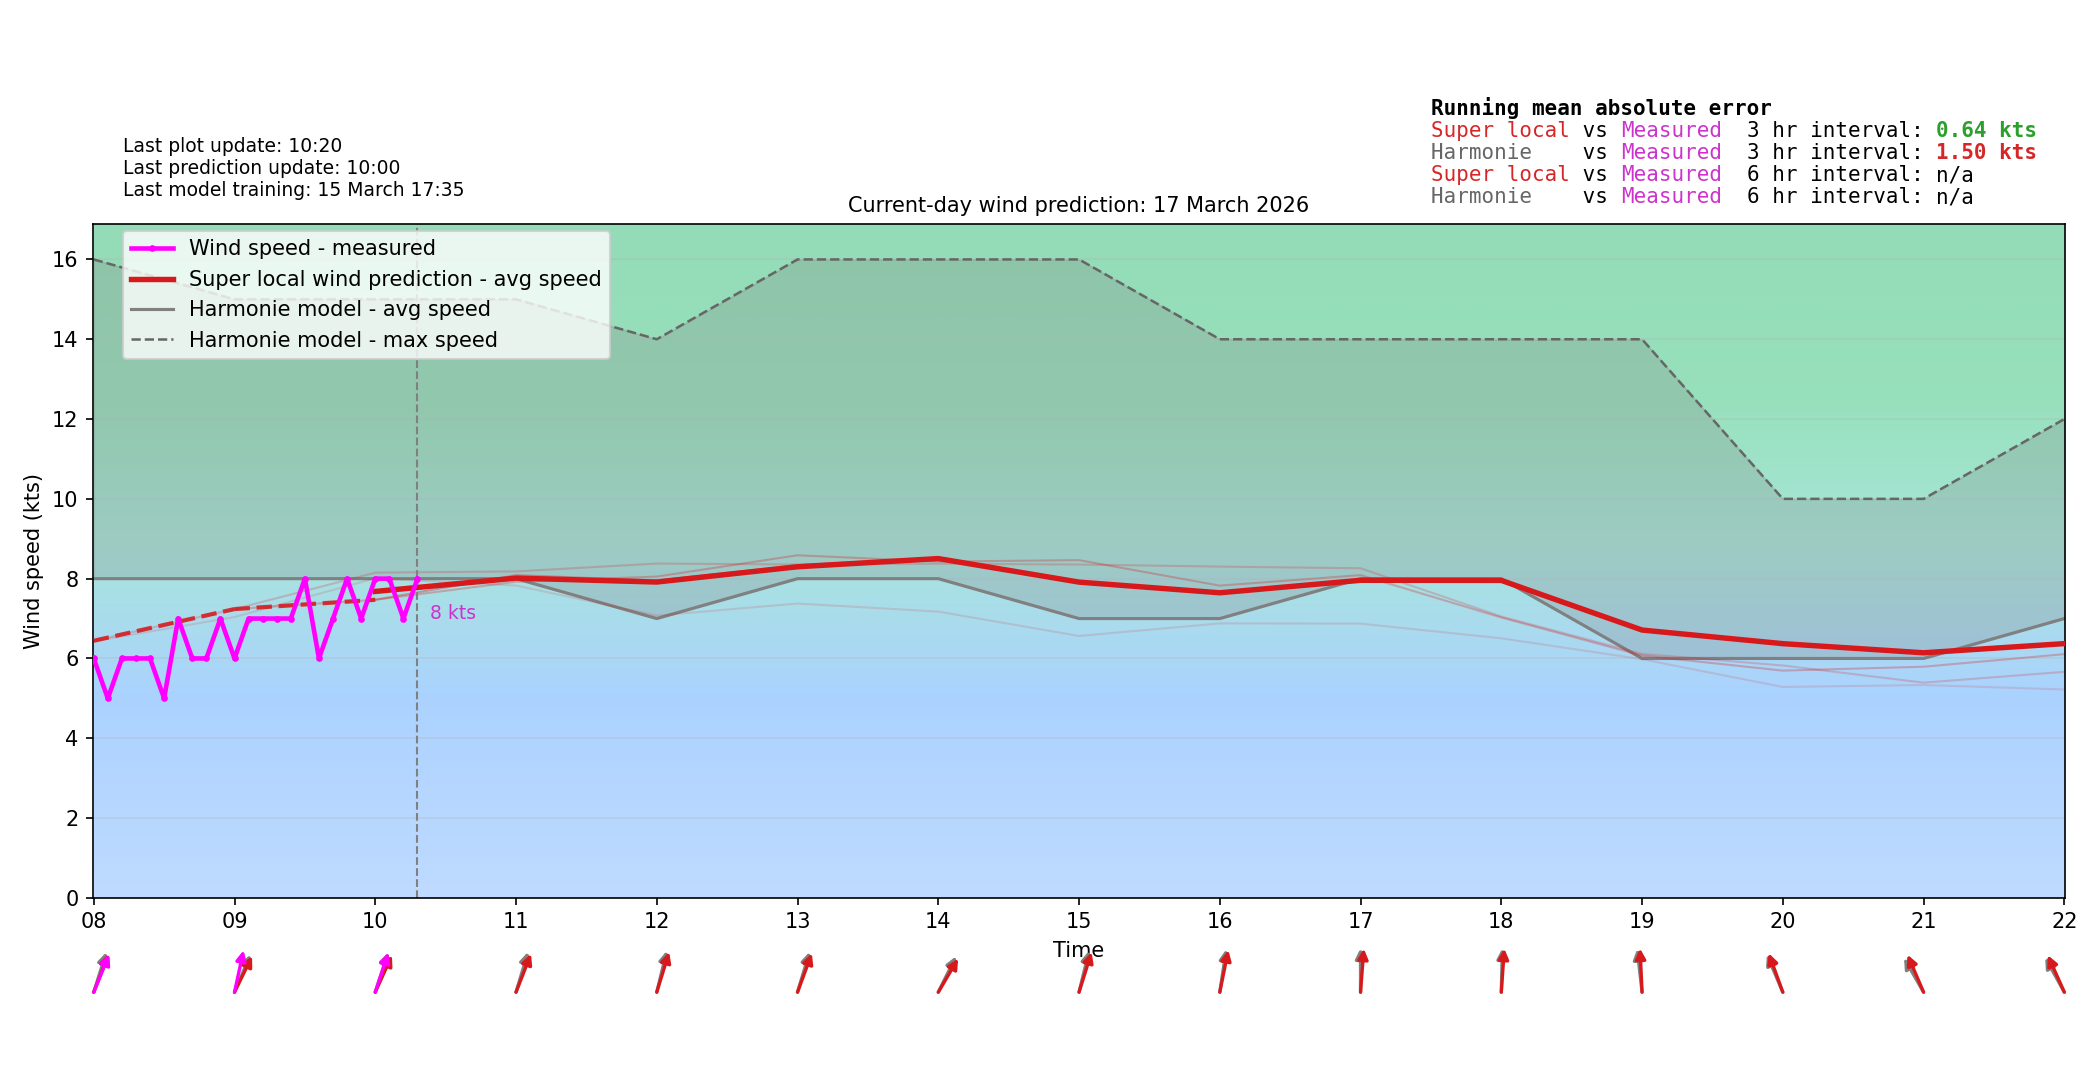

Source data for this figure (header and first rows):
time_local, forecast_wind_speed, forecast_wind_min, forecast_wind_max, forecast_wind_dir_deg, actual_wind_speed, actual_wind_dir_deg, lstm_pred_wind_speed_full, lstm_pred_wind_dir_deg_full, lstm_pred_wind_speed, lstm_pred_wind_dir_deg, is_future, hour_local, minute_local
2026-03-17T00:00:00+0100, 7.0, 7.0, 12.0, 219.0, , , 5.25, 225, , , False, 00, 0
2026-03-17T00:06:00+0100, 7.2, 7.2, 12.3, 218.5, 4.0, 189.0, 5.319, 224.3, , , False, 00, 6
2026-03-17T00:12:00+0100, 7.4, 7.4, 12.6, 218.0, 4.0, 190.0, 5.388, 223.7, , , False, 00, 12
2026-03-17T00:18:00+0100, 7.6, 7.6, 12.9, 217.5, 4.0, 190.0, 5.458, 223.1, , , False, 00, 18
2026-03-17T00:24:00+0100, 7.8, 7.8, 13.2, 217.0, 4.0, 189.0, 5.527, 222.4, , , False, 00, 24
2026-03-17T00:30:00+0100, 8.0, 8.0, 13.5, 216.5, 5.0, 189.0, 5.596, 221.8, , , False, 00, 30
2026-03-17T00:36:00+0100, 8.2, 8.2, 13.8, 216.0, 5.0, 190.0, 5.665, 221.2, , , False, 00, 36
2026-03-17T00:42:00+0100, 8.4, 8.4, 14.1, 215.5, 5.0, 189.0, 5.735, 220.5, , , False, 00, 42
2026-03-17T00:48:00+0100, 8.6, 8.6, 14.4, 215.0, 4.0, 190.0, 5.804, 219.9, , , False, 00, 48
2026-03-17T00:54:00+0100, 8.8, 8.8, 14.7, 214.5, 5.0, 190.0, 5.873, 219.3, , , False, 00, 54
2026-03-17T01:00:00+0100, 9.0, 9.0, 15.0, 214.0, 4.0, 190.0, 5.942, 218.6, , , False, 01, 0
2026-03-17T01:06:00+0100, 8.8, 8.8, 14.8, 214.0, 4.0, 190.0, 5.868, 218.6, , , False, 01, 6
2026-03-17T01:12:00+0100, 8.6, 8.6, 14.6, 214.0, 4.0, 190.0, 5.794, 218.6, , , False, 01, 12
2026-03-17T01:18:00+0100, 8.4, 8.4, 14.4, 214.0, 4.0, 190.0, 5.72, 218.6, , , False, 01, 18
2026-03-17T01:24:00+0100, 8.2, 8.2, 14.2, 214.0, 5.0, 190.0, 5.646, 218.6, , , False, 01, 24
2026-03-17T01:30:00+0100, 8.0, 8.0, 14.0, 214.0, 5.0, 190.0, 5.572, 218.6, , , False, 01, 30
2026-03-17T01:36:00+0100, 7.8, 7.8, 13.8, 214.0, 6.0, 193.0, 5.498, 218.6, , , False, 01, 36
2026-03-17T01:42:00+0100, 7.6, 7.6, 13.6, 214.0, 7.0, 198.0, 5.424, 218.6, , , False, 01, 42
2026-03-17T01:48:00+0100, 7.4, 7.4, 13.4, 214.0, 7.0, 202.0, 5.349, 218.6, , , False, 01, 48
2026-03-17T01:54:00+0100, 7.2, 7.2, 13.2, 214.0, 8.0, 203.0, 5.275, 218.6, , , False, 01, 54
2026-03-17T02:00:00+0100, 7.0, 7.0, 13.0, 214.0, 7.0, 202.0, 5.201, 218.6, , , False, 02, 0
2026-03-17T02:06:00+0100, 7.1, 7.1, 13.2, 215.0, 8.0, 204.0, 5.476, 219.6, , , False, 02, 6
2026-03-17T02:12:00+0100, 7.2, 7.2, 13.4, 216.0, 8.0, 207.0, 5.752, 220.6, , , False, 02, 12
2026-03-17T02:18:00+0100, 7.3, 7.3, 13.6, 217.0, 10.0, 203.0, 6.027, 221.7, , , False, 02, 18
2026-03-17T02:24:00+0100, 7.4, 7.4, 13.8, 218.0, 10.0, 206.0, 6.302, 222.7, , , False, 02, 24
2026-03-17T02:30:00+0100, 7.5, 7.5, 14.0, 219.0, 10.0, 209.0, 6.578, 223.7, , , False, 02, 30
2026-03-17T02:36:00+0100, 7.6, 7.6, 14.2, 220.0, 9.0, 207.0, 6.853, 224.7, , , False, 02, 36
2026-03-17T02:42:00+0100, 7.7, 7.7, 14.4, 221.0, 8.0, 207.0, 7.128, 225.8, , , False, 02, 42
2026-03-17T02:48:00+0100, 7.8, 7.8, 14.6, 222.0, 8.0, 210.0, 7.403, 226.8, , , False, 02, 48
2026-03-17T02:54:00+0100, 7.9, 7.9, 14.8, 223.0, 9.0, 208.0, 7.679, 227.8, , , False, 02, 54
2026-03-17T03:00:00+0100, 8.0, 8.0, 15.0, 224.0, 10.0, 207.0, 7.954, 228.8, , , False, 03, 0
2026-03-17T03:06:00+0100, 8.0, 8.0, 15.0, 222.3, 9.0, 211.0, 8.042, 227.1, , , False, 03, 6
2026-03-17T03:12:00+0100, 8.0, 8.0, 15.0, 220.6, 11.0, 209.0, 8.13, 225.4, , , False, 03, 12
2026-03-17T03:18:00+0100, 8.0, 8.0, 15.0, 218.9, 9.0, 210.0, 8.218, 223.7, , , False, 03, 18
2026-03-17T03:24:00+0100, 8.0, 8.0, 15.0, 217.2, 9.0, 206.0, 8.306, 222.1, , , False, 03, 24
2026-03-17T03:30:00+0100, 8.0, 8.0, 15.0, 215.5, 9.0, 207.0, 8.393, 220.4, , , False, 03, 30
2026-03-17T03:36:00+0100, 8.0, 8.0, 15.0, 213.8, 10.0, 209.0, 8.481, 218.7, , , False, 03, 36
2026-03-17T03:42:00+0100, 8.0, 8.0, 15.0, 212.1, 8.0, 210.0, 8.569, 217, , , False, 03, 42
2026-03-17T03:48:00+0100, 8.0, 8.0, 15.0, 210.4, 9.0, 207.0, 8.657, 215.3, , , False, 03, 48
2026-03-17T03:54:00+0100, 8.0, 8.0, 15.0, 208.7, 10.0, 205.0, 8.745, 213.6, , , False, 03, 54
2026-03-17T04:00:00+0100, 8.0, 8.0, 15.0, 207.0, 7.0, 201.0, 8.833, 211.9, , , False, 04, 0
2026-03-17T04:06:00+0100, 8.0, 8.0, 15.1, 208.5, 7.0, 193.0, 8.722, 213.3, , , False, 04, 6
2026-03-17T04:12:00+0100, 8.0, 8.0, 15.2, 210.0, 6.0, 195.0, 8.61, 214.7, , , False, 04, 12
2026-03-17T04:18:00+0100, 8.0, 8.0, 15.3, 211.5, 7.0, 194.0, 8.499, 216.2, , , False, 04, 18
2026-03-17T04:24:00+0100, 8.0, 8.0, 15.4, 213.0, 6.0, 192.0, 8.388, 217.6, , , False, 04, 24
2026-03-17T04:30:00+0100, 8.0, 8.0, 15.5, 214.5, 9.0, 201.0, 8.277, 219, , , False, 04, 30
2026-03-17T04:36:00+0100, 8.0, 8.0, 15.6, 216.0, 8.0, 199.0, 8.165, 220.4, , , False, 04, 36
2026-03-17T04:42:00+0100, 8.0, 8.0, 15.7, 217.5, 8.0, 204.0, 8.054, 221.8, , , False, 04, 42
2026-03-17T04:48:00+0100, 8.0, 8.0, 15.8, 219.0, 7.0, 203.0, 7.943, 223.2, , , False, 04, 48
2026-03-17T04:54:00+0100, 8.0, 8.0, 15.9, 220.5, 8.0, 204.0, 7.832, 224.7, , , False, 04, 54
2026-03-17T05:00:00+0100, 8.0, 8.0, 16.0, 222.0, 7.0, 204.0, 7.72, 226.1, , , False, 05, 0
2026-03-17T05:06:00+0100, 8.1, 8.1, 16.1, 222.3, 7.0, 198.0, 7.765, 226.6, , , False, 05, 6
2026-03-17T05:12:00+0100, 8.2, 8.2, 16.2, 222.6, 7.0, 199.0, 7.81, 227.1, , , False, 05, 12
2026-03-17T05:18:00+0100, 8.3, 8.3, 16.3, 222.9, 7.0, 203.0, 7.854, 227.6, , , False, 05, 18
2026-03-17T05:24:00+0100, 8.4, 8.4, 16.4, 223.2, 8.0, 201.0, 7.899, 228, , , False, 05, 24
2026-03-17T05:30:00+0100, 8.5, 8.5, 16.5, 223.5, 7.0, 198.0, 7.943, 228.5, , , False, 05, 30
2026-03-17T05:36:00+0100, 8.6, 8.6, 16.6, 223.8, 7.0, 202.0, 7.988, 229, , , False, 05, 36
2026-03-17T05:42:00+0100, 8.7, 8.7, 16.7, 224.1, 8.0, 204.0, 8.033, 229.5, , , False, 05, 42
2026-03-17T05:48:00+0100, 8.8, 8.8, 16.8, 224.4, 8.0, 207.0, 8.077, 230, , , False, 05, 48
2026-03-17T05:54:00+0100, 8.9, 8.9, 16.9, 224.7, 8.0, 204.0, 8.122, 230.5, , , False, 05, 54
... 180 more rows
